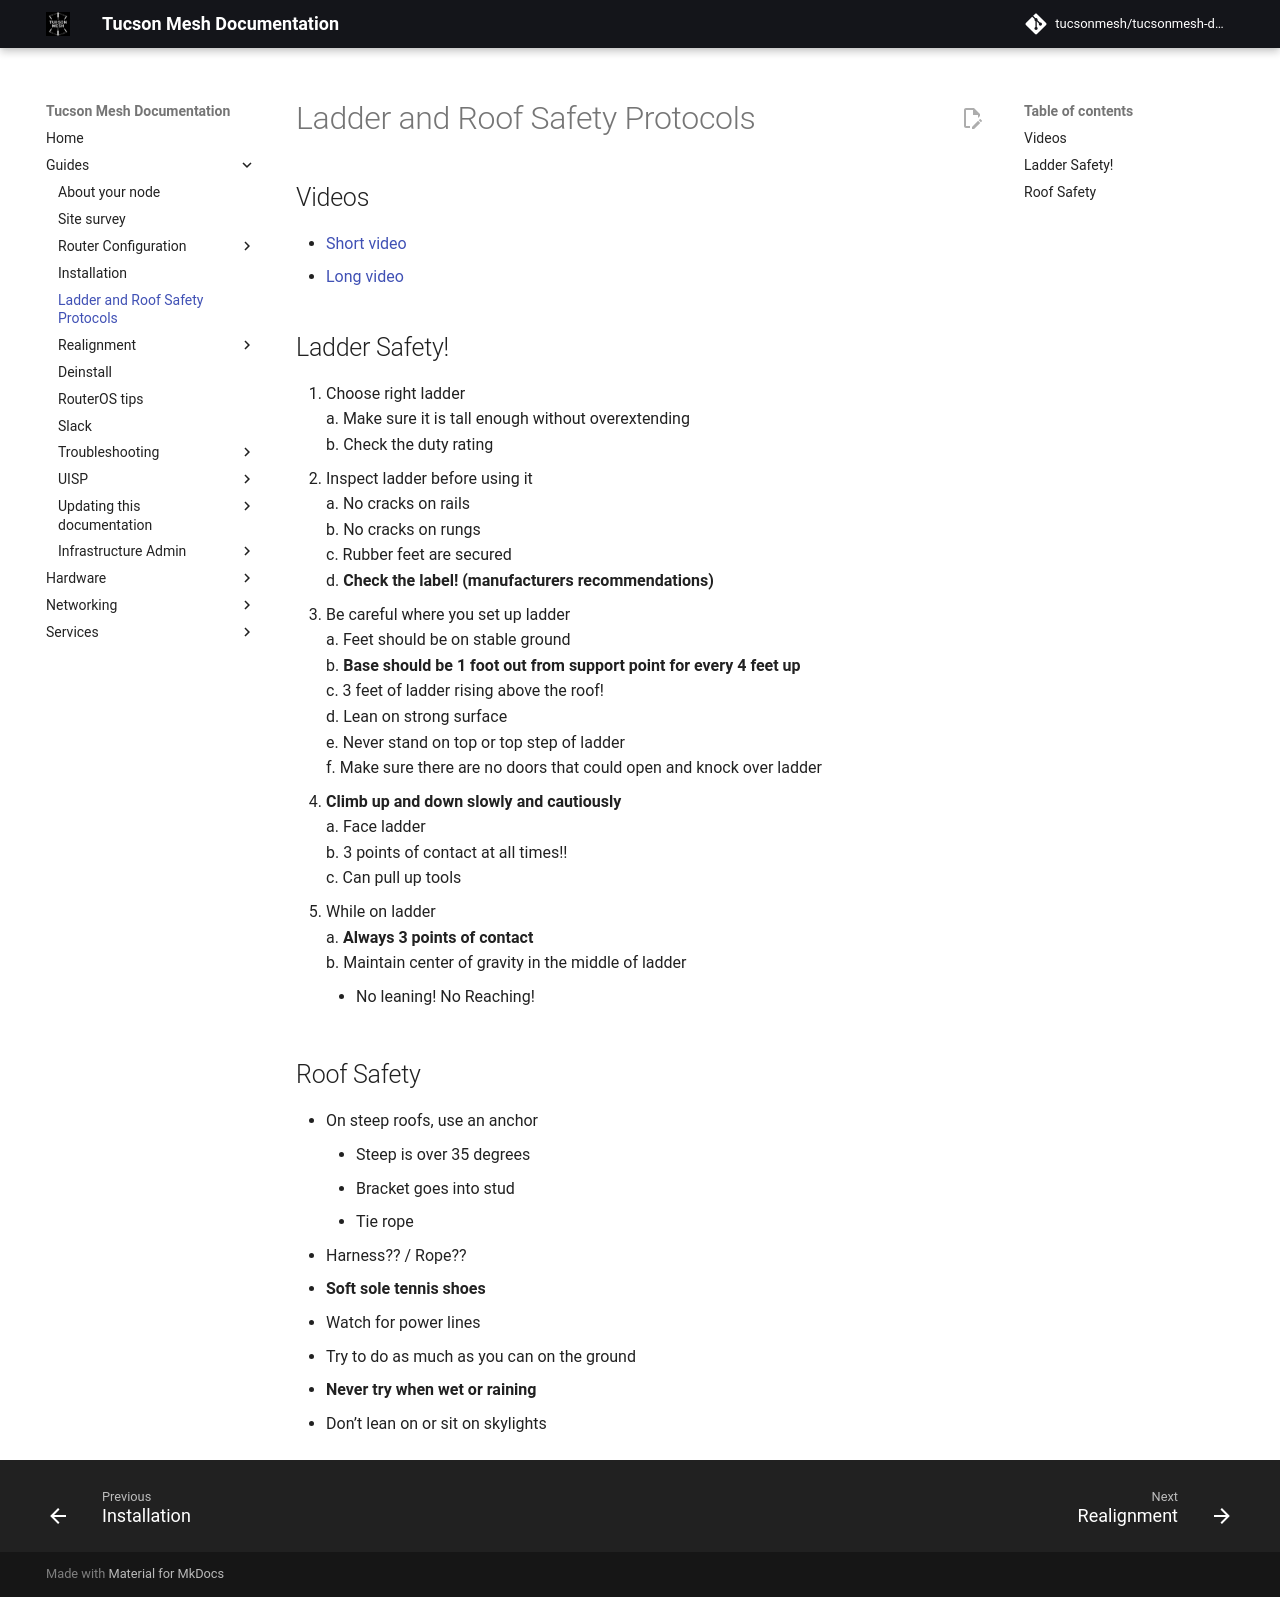

repository: tucsonmesh/tucsonmesh-docs · page: guides/ladder-safety/index.html · generator: mkdocs

---
based_on: https://docs.google.com/document/d/19BBKdT68oEjzodnFLGmOEgstDDw1q8cRGWE5Gnt10H8/edit
---

# Ladder and Roof Safety Protocols

## Videos

- [Short video](https://www.youtube.com/watch?v=b7ArZilnnTE)  
- [Long video](https://www.youtube.com/watch?v=pOE9HGQzsi0)

## Ladder Safety\!

1. Choose right ladder  
  a. Make sure it is tall enough without overextending  
  b. Check the duty rating  
2. Inspect ladder before using it  
  a. No cracks on rails  
  b. No cracks on rungs  
  c. Rubber feet are secured  
  d. **Check the label\! (manufacturers recommendations)**  
3. Be careful where you set up ladder  
  a. Feet should be on stable ground  
  b. **Base should be 1 foot out from support point for every 4 feet up**  
  c. 3 feet of ladder rising above the roof\!  
  d. Lean on strong surface  
  e. Never stand on top or top step of ladder  
  f. Make sure there are no doors that could open and knock over ladder  
4. **Climb up and down slowly and cautiously**  
  a. Face ladder  
  b. 3 points of contact at all times\!\!  
  c. Can pull up tools  
5. While on ladder  
  a. **Always 3 points of contact**  
  b. Maintain center of gravity in the middle of ladder  
    - No leaning\! No Reaching\!

## Roof Safety

- On steep roofs, use an anchor  
    * Steep is over 35 degrees  
    * Bracket goes into stud  
    * Tie rope  
- Harness?? / Rope??  
- **Soft sole tennis shoes**  
- Watch for power lines  
- Try to do as much as you can on the ground  
- **Never try when wet or raining**  
- Don’t lean on or sit on skylights
